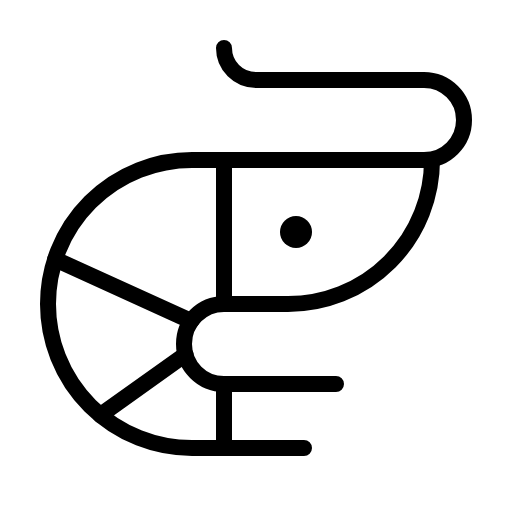
t = 0.00 s
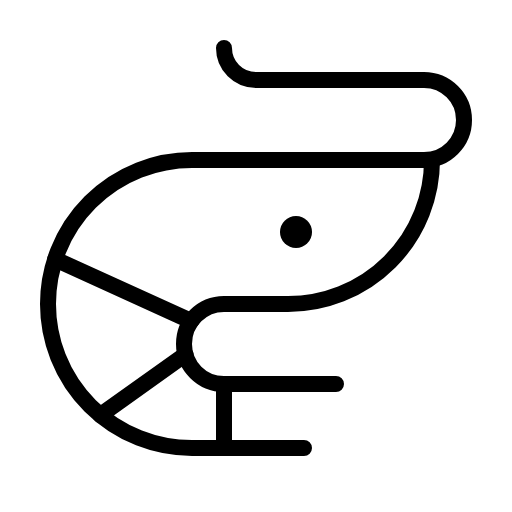
t = 1.50 s
t = 1.88 s: frame unchanged from t = 0.00 s, image omitted
t = 2.25 s: frame unchanged from t = 0.00 s, image omitted
t = 2.63 s: frame unchanged from t = 0.00 s, image omitted

The animated SVG that drew these frames (rendered in a browser with its animation timeline set to each time). Animation: 1 CSS @keyframes rule; one cycle of 3.00 s, repeats indefinitely.

<svg xmlns="http://www.w3.org/2000/svg" viewBox="0 0 256 256">
  <style>
    .draw-line {
      stroke-dasharray: 2000;
      stroke-dashoffset: 0;
    }
    svg:hover .draw-line {
      animation: phosphor-draw-in 1.5s ease-in-out infinite alternate;
    }
    @keyframes phosphor-draw-in {
      0%   { stroke-dashoffset: 0; }
      100% { stroke-dashoffset: 2000; }
    }
  </style><rect width="256" height="256" fill="none"/><line x1="112" y1="152" x2="112" y2="80" fill="none" stroke="currentColor" stroke-linecap="round" stroke-linejoin="round" stroke-width="8" class="draw-line" pathLength="1" style="animation-delay: 0s"/><circle cx="148" cy="116" r="8"/><line x1="112" y1="192" x2="112" y2="224" fill="none" stroke="currentColor" stroke-linecap="round" stroke-linejoin="round" stroke-width="8" class="draw-line" pathLength="1" style="animation-delay: 0.3s"/><path d="M112,24a16,16,0,0,0,16,16h84a20,20,0,0,1,0,40" fill="none" stroke="currentColor" stroke-linecap="round" stroke-linejoin="round" stroke-width="8" class="draw-line" pathLength="1" style="animation-delay: 0.6s"/><path d="M168,192H112a20,20,0,0,1,0-40h32a72,72,0,0,0,72-72H96a72,72,0,0,0,0,144h56" fill="none" stroke="currentColor" stroke-linecap="round" stroke-linejoin="round" stroke-width="8" class="draw-line" pathLength="1" style="animation-delay: 0.9s"/><line x1="95.6" y1="160.55" x2="27.55" y2="129.61" fill="none" stroke="currentColor" stroke-linecap="round" stroke-linejoin="round" stroke-width="8" class="draw-line" pathLength="1" style="animation-delay: 1.2s"/><line x1="92.69" y1="177.22" x2="50.21" y2="207.56" fill="none" stroke="currentColor" stroke-linecap="round" stroke-linejoin="round" stroke-width="8" class="draw-line" pathLength="1" style="animation-delay: 1.5s"/></svg>
